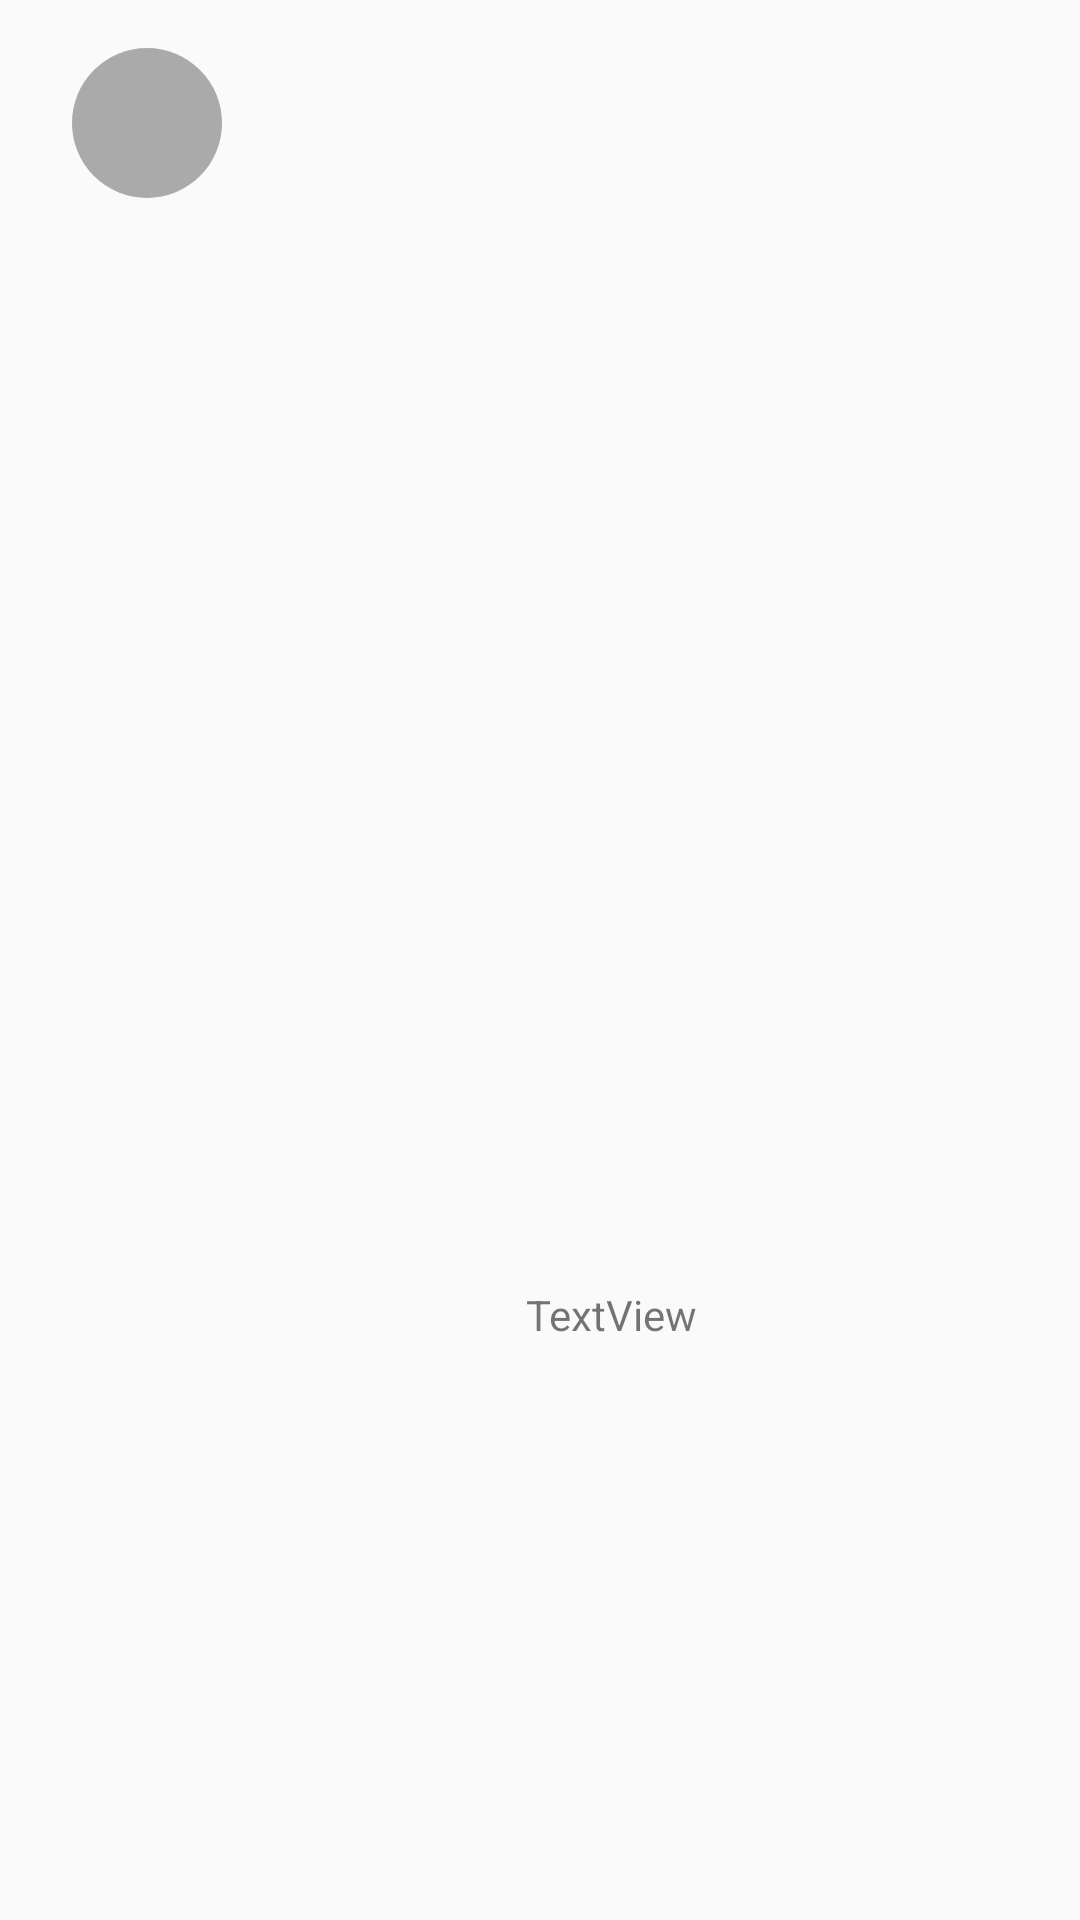

Reconstruct the res/layout file that produces this screen, plus the resources it refers to.
<!-- AndroidManifest.xml: application theme AppTheme.NoActionBar -->
<!-- res/layout/member_item.xml -->
<?xml version="1.0" encoding="utf-8"?>
<android.support.constraint.ConstraintLayout
    xmlns:android="http://schemas.android.com/apk/res/android"
    xmlns:app="http://schemas.android.com/apk/res-auto"
    xmlns:tools="http://schemas.android.com/tools"

    android:layout_width="match_parent"
    android:layout_height="100dp"
    android:padding="8dp">

    <ImageView
        android:id="@+id/Member_imageView"
        android:layout_width="50dp"
        android:layout_height="50dp"
        android:layout_marginStart="8dp"
        android:layout_marginTop="8dp"
        android:layout_marginEnd="8dp"
        android:layout_marginBottom="8dp"
        android:background="@drawable/circle"
        app:layout_constraintBottom_toBottomOf="parent"
        app:layout_constraintEnd_toEndOf="parent"
        app:layout_constraintHorizontal_bias="0.029"
        app:layout_constraintStart_toStartOf="parent"
        app:layout_constraintTop_toTopOf="parent"
        app:layout_constraintVertical_bias="0.0"
        tools:srcCompat="@tools:sample/avatars" />

    <TextView
        android:id="@+id/MemberName_textView"
        android:layout_width="wrap_content"
        android:layout_height="wrap_content"
        android:layout_marginStart="60dp"
        android:layout_marginTop="30dp"
        android:layout_marginEnd="60dp"
        android:layout_marginBottom="40dp"
        android:text="TextView"
        app:layout_constraintBottom_toBottomOf="parent"
        app:layout_constraintEnd_toEndOf="parent"
        app:layout_constraintHorizontal_bias="0.41"
        app:layout_constraintStart_toEndOf="@+id/Member_imageView"
        app:layout_constraintTop_toTopOf="parent"
        app:layout_constraintVertical_bias="0.73" />

</android.support.constraint.ConstraintLayout>
<!-- resources referenced by this layout -->
<resources>
  <!-- drawable circle (drawable) -->
  <?xml version="1.0" encoding="utf-8"?>
  <shape xmlns:android="http://schemas.android.com/apk/res/android"
      android:shape="oval">
  
      <solid android:color="@android:color/darker_gray" />
      <size
          android:width="60dp"
          android:height="60dp" />
      <corners android:radius="18dp" />
  
  </shape>
  <style name="AppTheme.NoActionBar">
          <item name="windowActionBar">false</item>
          <item name="windowNoTitle">true</item>
      </style>
</resources>
